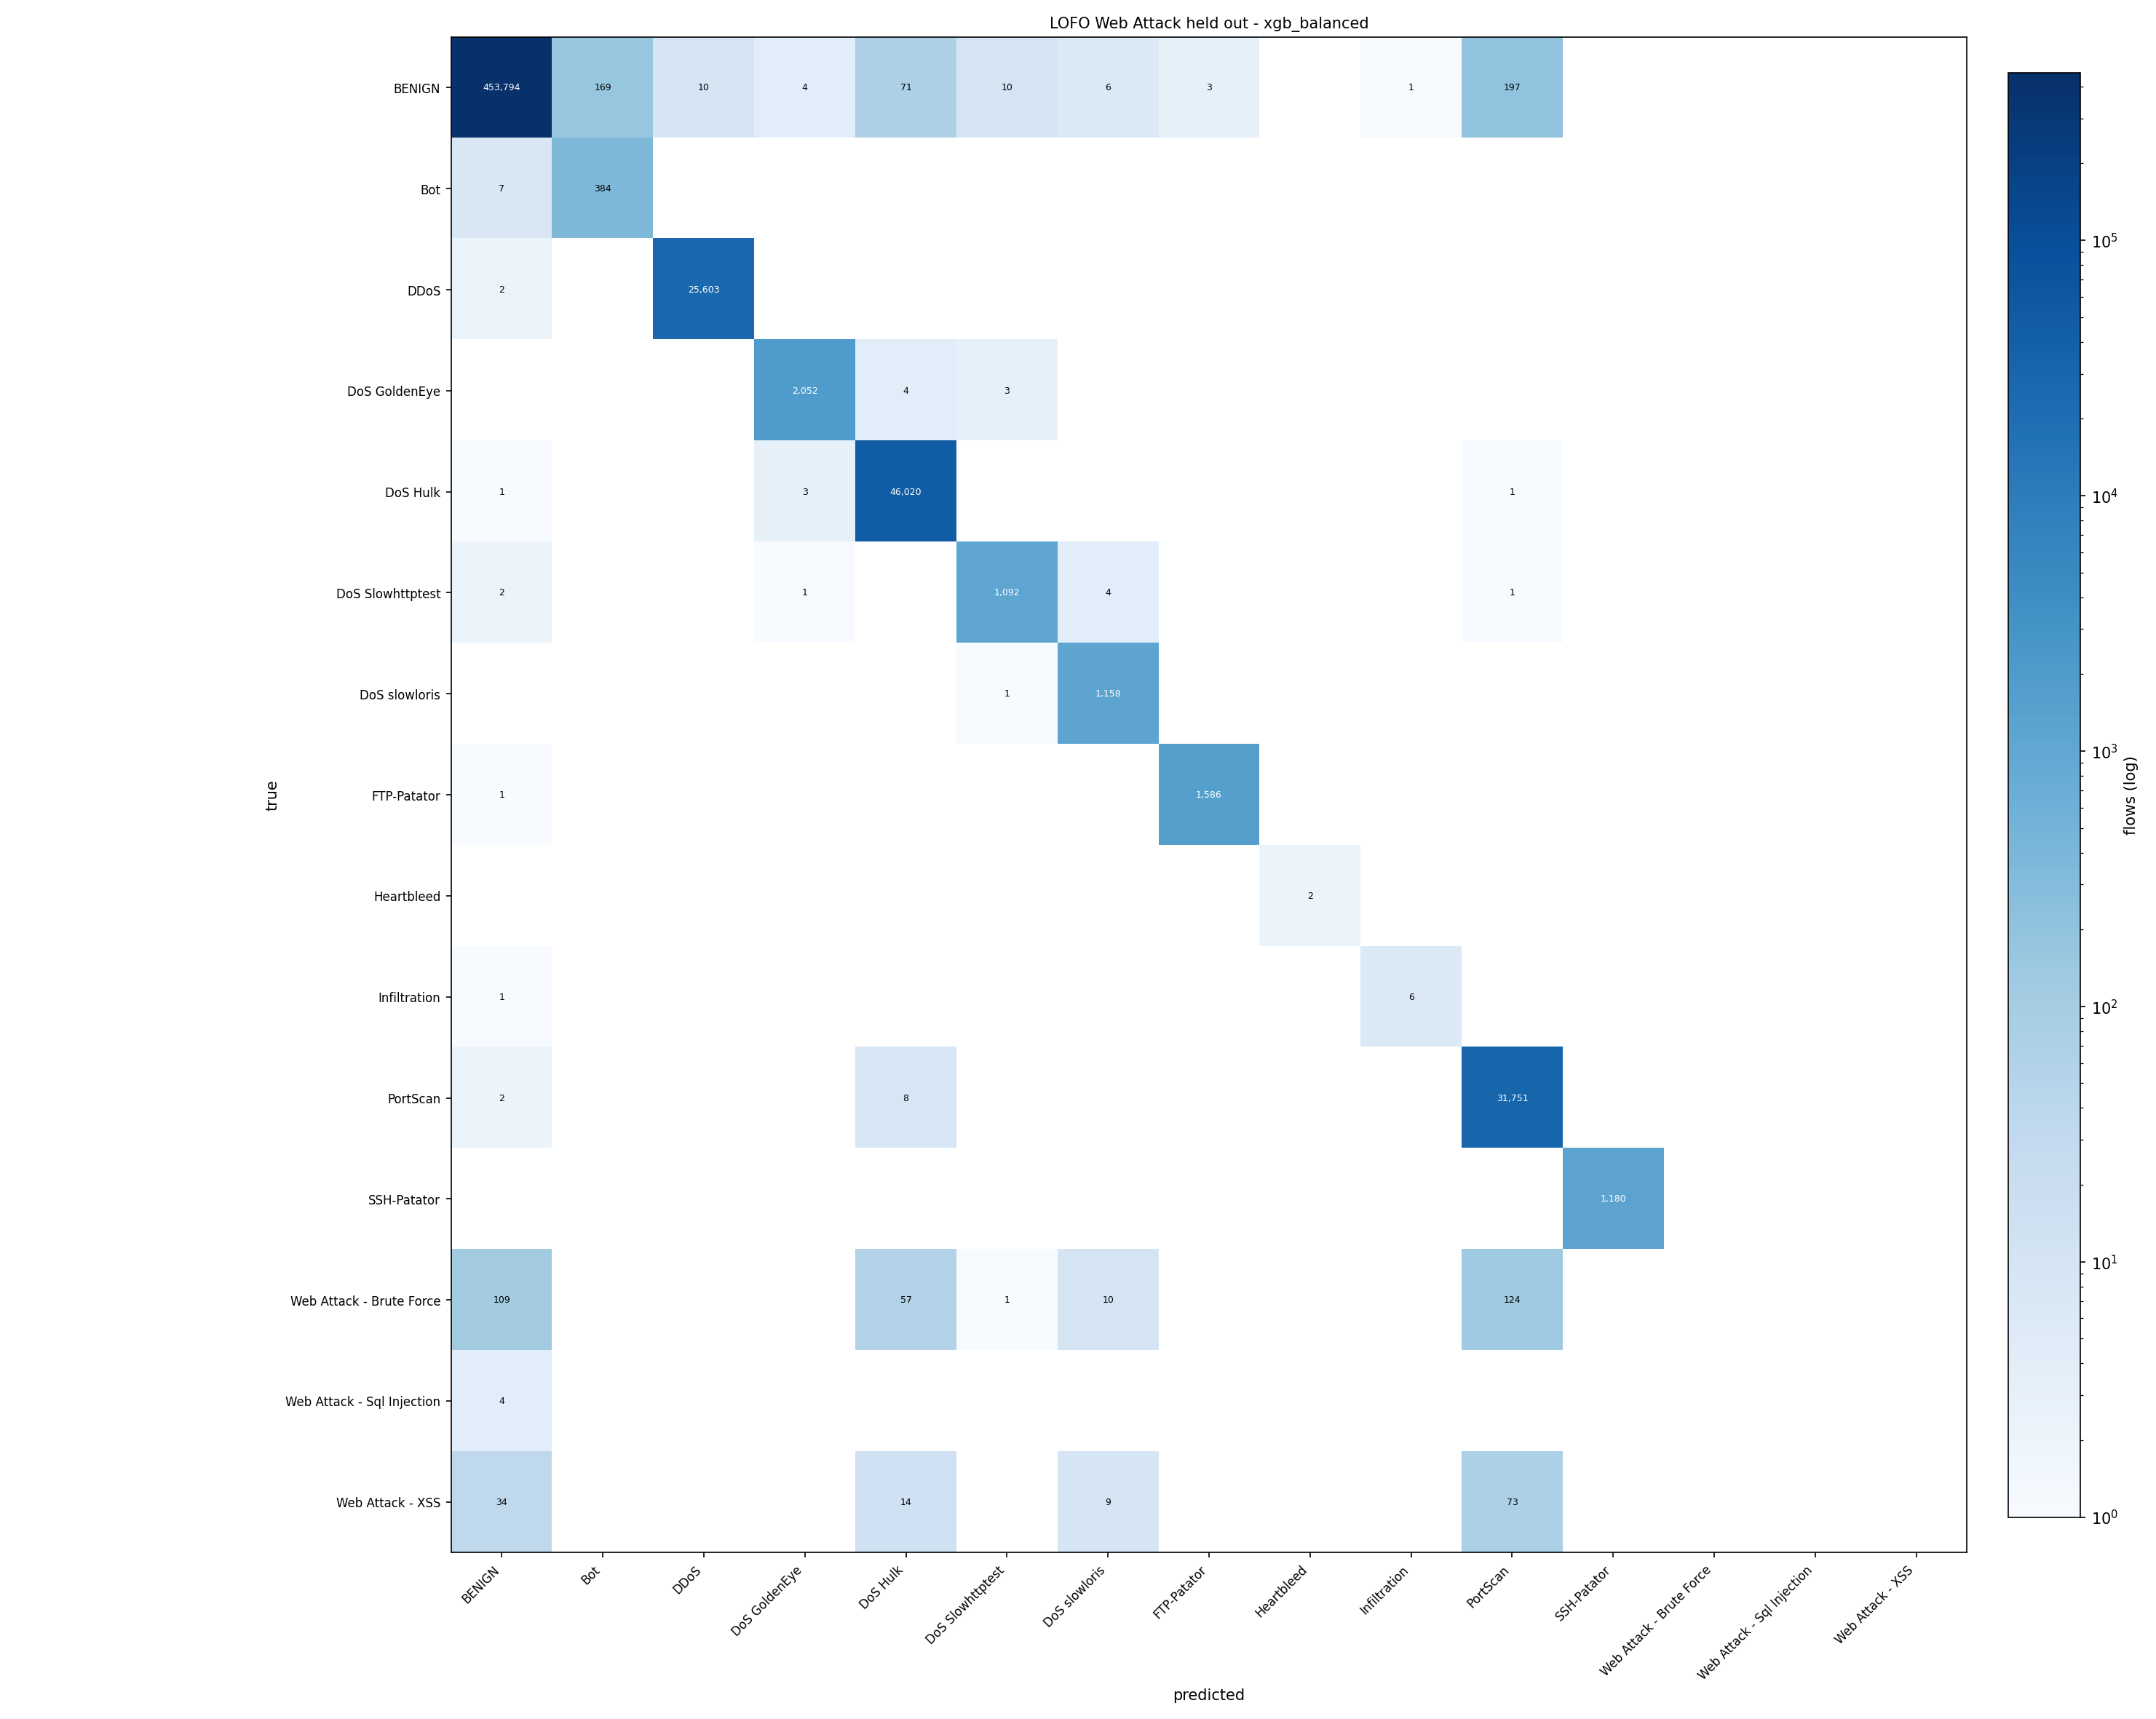

Source data for this figure (header and first rows):
true\predicted, BENIGN, Bot, DDoS, DoS GoldenEye, DoS Hulk, DoS Slowhttptest, DoS slowloris, FTP-Patator, Heartbleed, Infiltration, PortScan, SSH-Patator, Web Attack - Brute Force, Web Attack - Sql Injection, Web Attack - XSS
BENIGN, 453794, 169, 10, 4, 71, 10, 6, 3, 0, 1, 197, 0, 0, 0, 0
Bot, 7, 384, 0, 0, 0, 0, 0, 0, 0, 0, 0, 0, 0, 0, 0
DDoS, 2, 0, 25603, 0, 0, 0, 0, 0, 0, 0, 0, 0, 0, 0, 0
DoS GoldenEye, 0, 0, 0, 2052, 4, 3, 0, 0, 0, 0, 0, 0, 0, 0, 0
DoS Hulk, 1, 0, 0, 3, 46020, 0, 0, 0, 0, 0, 1, 0, 0, 0, 0
DoS Slowhttptest, 2, 0, 0, 1, 0, 1092, 4, 0, 0, 0, 1, 0, 0, 0, 0
DoS slowloris, 0, 0, 0, 0, 0, 1, 1158, 0, 0, 0, 0, 0, 0, 0, 0
FTP-Patator, 1, 0, 0, 0, 0, 0, 0, 1586, 0, 0, 0, 0, 0, 0, 0
Heartbleed, 0, 0, 0, 0, 0, 0, 0, 0, 2, 0, 0, 0, 0, 0, 0
Infiltration, 1, 0, 0, 0, 0, 0, 0, 0, 0, 6, 0, 0, 0, 0, 0
PortScan, 2, 0, 0, 0, 8, 0, 0, 0, 0, 0, 31751, 0, 0, 0, 0
SSH-Patator, 0, 0, 0, 0, 0, 0, 0, 0, 0, 0, 0, 1180, 0, 0, 0
Web Attack - Brute Force, 109, 0, 0, 0, 57, 1, 10, 0, 0, 0, 124, 0, 0, 0, 0
Web Attack - Sql Injection, 4, 0, 0, 0, 0, 0, 0, 0, 0, 0, 0, 0, 0, 0, 0
Web Attack - XSS, 34, 0, 0, 0, 14, 0, 9, 0, 0, 0, 73, 0, 0, 0, 0
